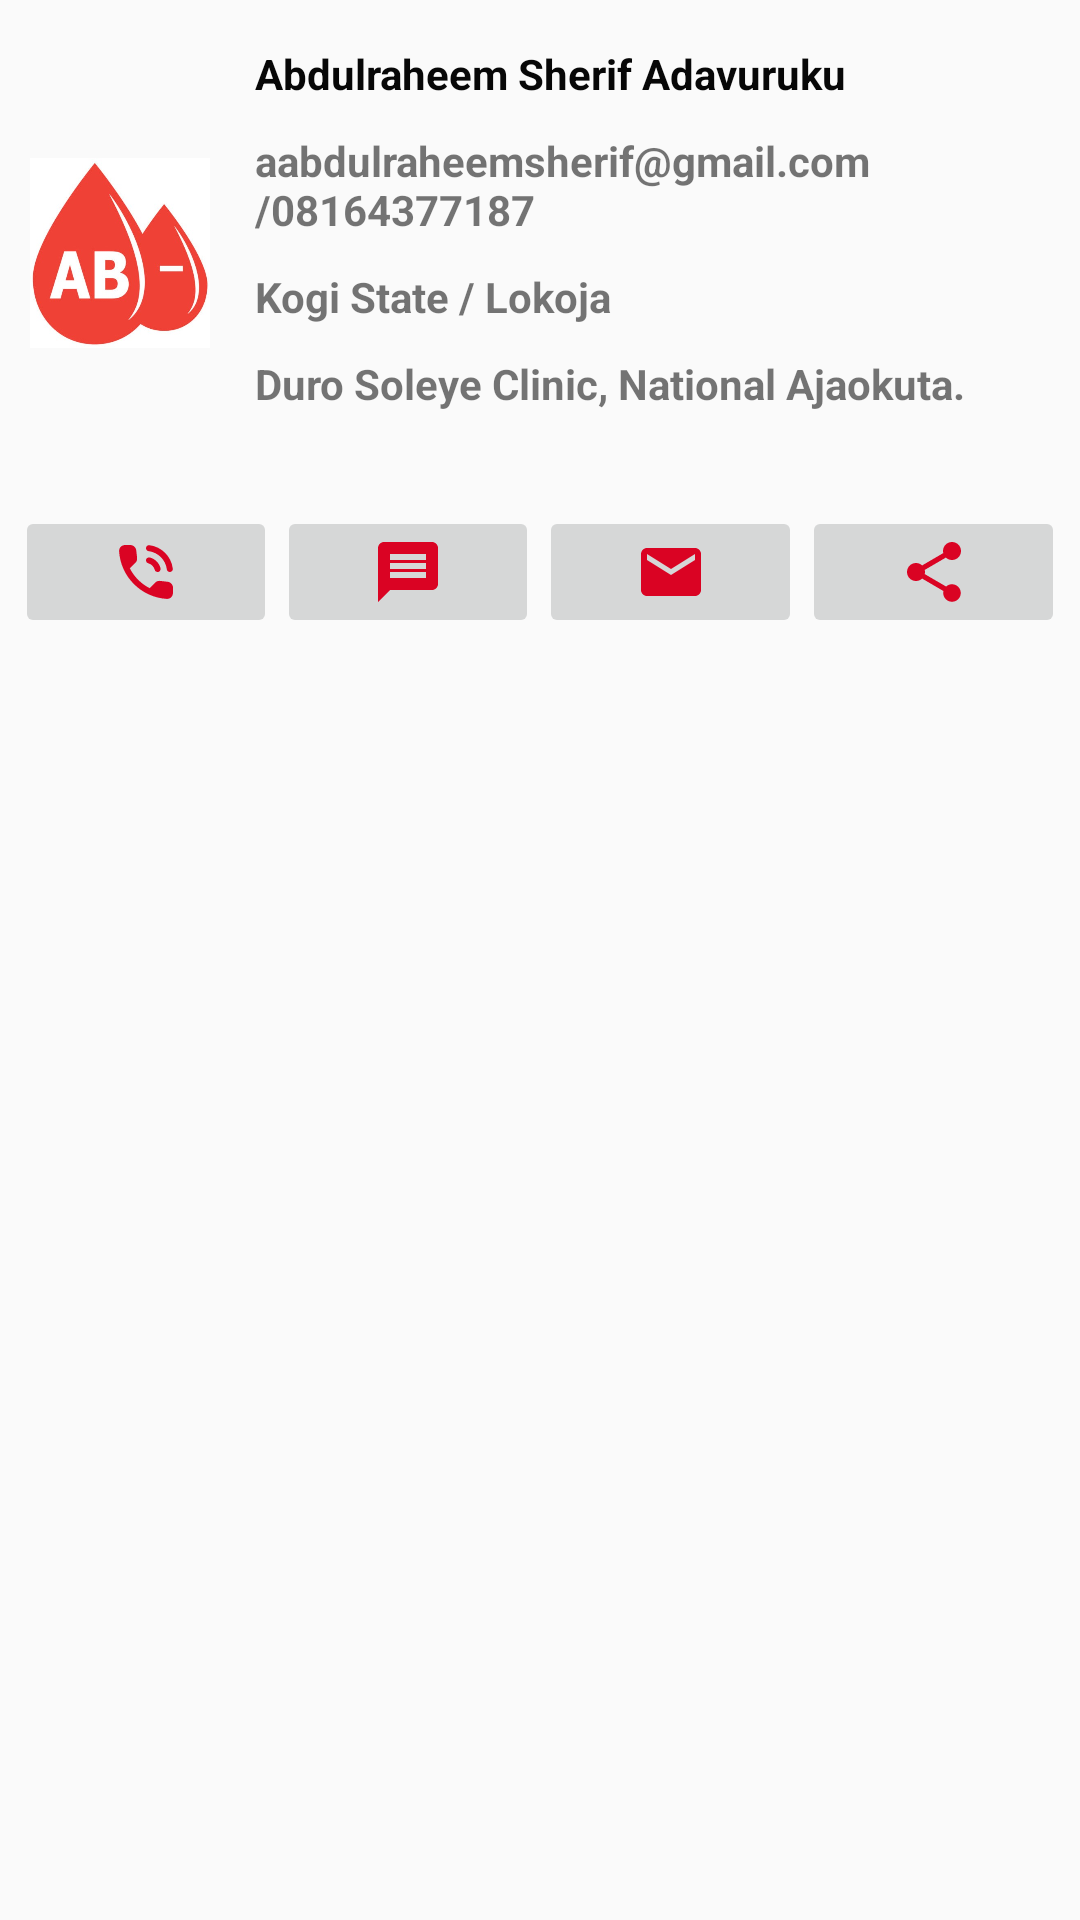

Write the Android layout XML for this screen, with the resource values it uses.
<!-- AndroidManifest.xml: application theme AppTheme -->
<!-- res/layout/customdonorslist.xml -->
<?xml version="1.0" encoding="utf-8"?>
<LinearLayout
    xmlns:android="http://schemas.android.com/apk/res/android" android:layout_width="match_parent"
    android:layout_height="wrap_content"
    android:orientation="vertical"
    android:background="@drawable/buttonshapetwo"
    android:layout_marginBottom="15dp"
    android:padding="5dp">

    <LinearLayout
        android:layout_width="match_parent"
        android:layout_height="wrap_content"
        android:orientation="horizontal"
        android:layout_marginBottom="5dp">
        <ImageView
            android:layout_width="0dp"
            android:layout_height="120dp"
            android:padding="5dp"
            android:layout_gravity="center"
            android:id="@+id/bloodtype"
            android:src="@drawable/abminus"
            android:layout_weight="1"/>
        <LinearLayout
            android:layout_width="0dp"
            android:layout_height="wrap_content"
            android:layout_weight="4"
            android:padding="5dp"
            android:orientation="vertical">
            <TextView
                android:layout_width="match_parent"
                android:layout_height="wrap_content"
                android:id="@+id/user"
                android:padding="5dp"
                android:textStyle="bold"
                android:textColor="@color/colorBlack"
                android:text="Abdulraheem Sherif Adavuruku"/>
            <TextView
                android:layout_width="match_parent"
                android:layout_height="wrap_content"
                android:padding="5dp"
                android:textStyle="bold"
                android:id="@+id/useremail"
                android:text="aabdulraheemsherif@gmail.com/08164377187"/>
            <TextView
                android:layout_width="match_parent"
                android:layout_height="wrap_content"
                android:padding="5dp"
                android:textStyle="bold"
                android:id="@+id/state"
                android:text="Kogi State / Lokoja"/>
            <TextView
                android:layout_width="match_parent"
                android:layout_height="wrap_content"
                android:padding="5dp"
                android:textStyle="bold"
                android:id="@+id/contactAddress"
                android:minLines="2"
                android:text="Duro Soleye Clinic, National Ajaokuta."/>
        </LinearLayout>
    </LinearLayout>

    <LinearLayout
        android:layout_width="match_parent"
        android:layout_height="wrap_content"
        android:orientation="horizontal">
        <ImageButton
            android:layout_width="0dp"
            android:layout_height="wrap_content"
            android:layout_weight="1"
            android:src="@drawable/ic_phone"
            android:id="@+id/call"/>
        <ImageButton
            android:layout_width="0dp"
            android:layout_height="wrap_content"
            android:layout_weight="1"
            android:src="@drawable/ic_message"
            android:id="@+id/message"/>
        <ImageButton
            android:layout_width="0dp"
            android:layout_height="wrap_content"
            android:layout_weight="1"
            android:src="@drawable/ic_email"
            android:id="@+id/email"/>
        <ImageButton
            android:layout_width="0dp"
            android:layout_height="wrap_content"
            android:layout_weight="1"
            android:src="@drawable/ic_share"
            android:id="@+id/share"/>
    </LinearLayout>

</LinearLayout>
<!-- resources referenced by this layout -->
<resources>
  <color name="colorBlack">#070707</color>
  <!-- drawable abminus: jpg bitmap (drawable, 52462 bytes) -->
  <!-- drawable ic_email (drawable) -->
  <vector xmlns:android="http://schemas.android.com/apk/res/android"
      android:width="24dp"
      android:height="24dp"
      android:viewportWidth="24"
      android:viewportHeight="24">
    <path
        android:fillColor="#DA0323"
        android:pathData="M20,4L4,4c-1.1,0 -1.99,0.9 -1.99,2L2,18c0,1.1 0.9,2 2,2h16c1.1,0 2,-0.9 2,-2L22,6c0,-1.1 -0.9,-2 -2,-2zM20,8l-8,5 -8,-5L4,6l8,5 8,-5v2z"/>
  </vector>
  <!-- drawable ic_message (drawable) -->
  <vector xmlns:android="http://schemas.android.com/apk/res/android"
      android:width="24dp"
      android:height="24dp"
      android:viewportWidth="24"
      android:viewportHeight="24">
    <path
        android:fillColor="#DA0323"
        android:pathData="M20,2L4,2c-1.1,0 -1.99,0.9 -1.99,2L2,22l4,-4h14c1.1,0 2,-0.9 2,-2L22,4c0,-1.1 -0.9,-2 -2,-2zM18,14L6,14v-2h12v2zM18,11L6,11L6,9h12v2zM18,8L6,8L6,6h12v2z"/>
  </vector>
  <!-- drawable ic_phone (drawable-v24) -->
  <vector xmlns:android="http://schemas.android.com/apk/res/android"
      android:width="24dp"
      android:height="24dp"
      android:viewportWidth="24"
      android:viewportHeight="24">
    <path
        android:pathData="M12.88,5.05c3.18,0.4 5.67,2.89 6.07,6.07 0.06,0.51 0.49,0.88 0.99,0.88 0.04,0 0.08,0 0.12,-0.01 0.55,-0.07 0.94,-0.57 0.87,-1.12 -0.51,-4.09 -3.72,-7.3 -7.81,-7.81 -0.55,-0.06 -1.05,0.33 -1.11,0.88 -0.07,0.55 0.32,1.05 0.87,1.11zM13.26,7.16c-0.53,-0.14 -1.08,0.18 -1.22,0.72s0.18,1.08 0.72,1.22c1.05,0.27 1.87,1.09 2.15,2.15 0.12,0.45 0.52,0.75 0.97,0.75 0.08,0 0.17,-0.01 0.25,-0.03 0.53,-0.14 0.85,-0.69 0.72,-1.22 -0.47,-1.77 -1.84,-3.14 -3.59,-3.59zM19.23,15.26l-2.54,-0.29c-0.61,-0.07 -1.21,0.14 -1.64,0.57l-1.84,1.84c-2.83,-1.44 -5.15,-3.75 -6.59,-6.59l1.85,-1.85c0.43,-0.43 0.64,-1.03 0.57,-1.64l-0.29,-2.52c-0.12,-1.01 -0.97,-1.77 -1.99,-1.77L5.03,3.01c-1.13,0 -2.07,0.94 -2,2.07 0.53,8.54 7.36,15.36 15.89,15.89 1.13,0.07 2.07,-0.87 2.07,-2v-1.73c0.01,-1.01 -0.75,-1.86 -1.76,-1.98z"
        android:fillColor="#DA0323"/>
  </vector>
  <!-- drawable ic_share (drawable-v24) -->
  <vector xmlns:android="http://schemas.android.com/apk/res/android"
      android:width="24dp"
      android:height="24dp"
      android:viewportWidth="24"
      android:viewportHeight="24">
    <path
        android:pathData="M18,16.08c-0.76,0 -1.44,0.3 -1.96,0.77L8.91,12.7c0.05,-0.23 0.09,-0.46 0.09,-0.7s-0.04,-0.47 -0.09,-0.7l7.05,-4.11c0.54,0.5 1.25,0.81 2.04,0.81 1.66,0 3,-1.34 3,-3s-1.34,-3 -3,-3 -3,1.34 -3,3c0,0.24 0.04,0.47 0.09,0.7L8.04,9.81C7.5,9.31 6.79,9 6,9c-1.66,0 -3,1.34 -3,3s1.34,3 3,3c0.79,0 1.5,-0.31 2.04,-0.81l7.12,4.16c-0.05,0.21 -0.08,0.43 -0.08,0.65 0,1.61 1.31,2.92 2.92,2.92s2.92,-1.31 2.92,-2.92 -1.31,-2.92 -2.92,-2.92z"
        android:fillColor="#DA0323"/>
  </vector>
  <style name="AppTheme" parent="Theme.AppCompat.Light.DarkActionBar">
          
          <item name="colorPrimary">@color/colorPrimary </item>
          <item name="colorPrimaryDark">@color/colorPrimary</item>
      </style>
  <color name="colorPrimary">#DA0323</color>
</resources>
